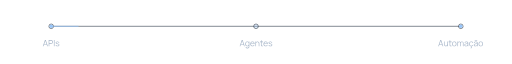
t = 0.00 s
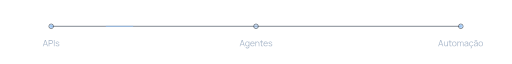
t = 0.88 s
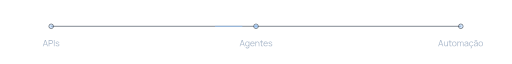
t = 2.63 s
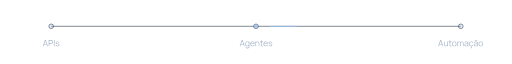
t = 3.50 s
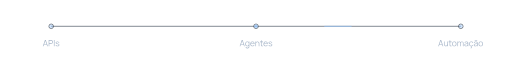
t = 4.38 s
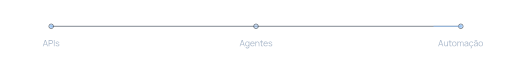
t = 6.13 s

The animated SVG that drew these frames (rendered in a browser with its animation timeline set to each time). Animation: 4 SMIL elements (animate=4); one cycle of 7.00 s, repeats indefinitely.

<svg xmlns="http://www.w3.org/2000/svg" viewBox="0 0 900 80" width="900" height="80" role="img"><title>APIs, agentes e automação conectados</title><style>@media(prefers-reduced-motion:reduce){.moving{display:none}}</style><g fill="none" stroke="#253243"><path d="M90 30H810"/><circle cx="90" cy="30" r="4"/><circle cx="450" cy="30" r="4"/><circle cx="810" cy="30" r="4"/></g><path class="moving" d="M90 30H810" stroke="#97c5fa" stroke-width="1.3" stroke-dasharray="48 720" fill="none"><animate attributeName="stroke-dashoffset" from="768" to="0" dur="7s" repeatCount="indefinite"/></path><g class="moving" fill="#97c5fa"><circle cx="90" cy="30" r="3"><animate attributeName="opacity" values="1;.3;1" dur="7s" repeatCount="indefinite"/></circle><circle cx="450" cy="30" r="3"><animate attributeName="opacity" values=".3;1;.3" dur="7s" repeatCount="indefinite"/></circle><circle cx="810" cy="30" r="3"><animate attributeName="opacity" values="1;.3;1" dur="7s" repeatCount="indefinite"/></circle></g><path fill="#a6b5c8" d="M76.45 65L75.30 65L79.02 54.20L80.48 54.20L84.20 65L83.06 65L79.52 54.81L79.96 54.81L76.45 65M82.54 62.38L76.96 62.38L76.96 61.35L82.54 61.35L82.54 62.38M86.66 65L85.55 65L85.55 54.20L89.72 54.20Q89.88 54.20 90.08 54.21Q90.28 54.22 90.48 54.26Q91.33 54.39 91.92 54.85Q92.50 55.31 92.81 56.01Q93.11 56.70 93.11 57.55Q93.11 58.39 92.80 59.09Q92.50 59.79 91.91 60.25Q91.32 60.71 90.48 60.84Q90.28 60.87 90.08 60.88Q89.88 60.90 89.72 60.90L86.66 60.90L86.66 65M86.66 55.26L86.66 59.85L89.69 59.85Q89.83 59.85 90.01 59.83Q90.19 59.82 90.36 59.78Q90.91 59.66 91.27 59.32Q91.63 58.98 91.80 58.52Q91.98 58.05 91.98 57.55Q91.98 57.05 91.80 56.58Q91.63 56.11 91.27 55.77Q90.91 55.44 90.36 55.32Q90.19 55.28 90.01 55.27Q89.83 55.26 89.69 55.26L86.66 55.26M95.86 65L94.76 65L94.76 54.20L95.86 54.20L95.86 65M101.14 65.22Q99.71 65.22 98.79 64.60Q97.88 63.99 97.66 62.89L98.79 62.70Q98.97 63.40 99.61 63.80Q100.25 64.21 101.20 64.21Q102.12 64.21 102.65 63.83Q103.19 63.44 103.19 62.77Q103.19 62.40 103.02 62.16Q102.85 61.92 102.33 61.72Q101.81 61.52 100.78 61.24Q99.68 60.94 99.06 60.64Q98.44 60.34 98.17 59.95Q97.91 59.55 97.91 58.98Q97.91 58.30 98.30 57.77Q98.69 57.25 99.38 56.96Q100.07 56.67 100.99 56.67Q101.90 56.67 102.63 56.97Q103.35 57.27 103.79 57.80Q104.23 58.33 104.32 59.04L103.19 59.24Q103.08 58.53 102.48 58.11Q101.89 57.70 100.97 57.68Q100.11 57.66 99.57 58.01Q99.03 58.36 99.03 58.93Q99.03 59.26 99.22 59.48Q99.42 59.71 99.93 59.91Q100.45 60.12 101.40 60.36Q102.52 60.64 103.16 60.96Q103.79 61.27 104.06 61.70Q104.33 62.13 104.33 62.76Q104.33 63.91 103.48 64.56Q102.63 65.22 101.14 65.22"/><path fill="#a6b5c8" d="M422.45 65L421.30 65L425.02 54.20L426.48 54.20L430.20 65L429.06 65L425.52 54.81L425.96 54.81L422.45 65M428.54 62.38L422.96 62.38L422.96 61.35L428.54 61.35L428.54 62.38M434.77 68.83Q434.15 68.83 433.54 68.64Q432.94 68.46 432.43 68.06Q431.92 67.67 431.57 67.04L432.57 66.48Q432.91 67.16 433.52 67.46Q434.13 67.75 434.77 67.75Q435.65 67.75 436.19 67.43Q436.74 67.10 436.98 66.46Q437.23 65.83 437.22 64.87L437.22 62.71L437.35 62.71L437.35 56.90L438.33 56.90L438.33 64.89Q438.33 65.23 438.31 65.55Q438.30 65.87 438.24 66.18Q438.10 67.08 437.65 67.67Q437.21 68.25 436.48 68.54Q435.76 68.83 434.77 68.83M434.69 65.22Q433.56 65.22 432.76 64.66Q431.96 64.09 431.53 63.13Q431.10 62.16 431.10 60.94Q431.10 59.73 431.53 58.77Q431.95 57.80 432.75 57.24Q433.54 56.67 434.65 56.67Q435.79 56.67 436.57 57.23Q437.35 57.78 437.75 58.75Q438.15 59.71 438.15 60.94Q438.15 62.15 437.75 63.12Q437.36 64.09 436.58 64.66Q435.81 65.22 434.69 65.22M434.81 64.20Q435.67 64.20 436.23 63.78Q436.80 63.36 437.07 62.62Q437.35 61.88 437.35 60.94Q437.35 59.99 437.07 59.26Q436.80 58.53 436.24 58.12Q435.68 57.70 434.83 57.70Q433.96 57.70 433.39 58.13Q432.82 58.56 432.55 59.29Q432.27 60.03 432.27 60.94Q432.27 61.87 432.55 62.60Q432.83 63.34 433.40 63.77Q433.96 64.20 434.81 64.20M443.86 65.22Q442.68 65.22 441.81 64.70Q440.94 64.17 440.46 63.22Q439.98 62.27 439.98 60.99Q439.98 59.66 440.45 58.69Q440.93 57.73 441.79 57.20Q442.64 56.67 443.81 56.67Q445.01 56.67 445.86 57.23Q446.71 57.78 447.14 58.80Q447.58 59.83 447.54 61.26L446.42 61.26L446.42 60.87Q446.39 59.29 445.74 58.49Q445.09 57.69 443.84 57.69Q442.54 57.69 441.85 58.53Q441.15 59.38 441.15 60.95Q441.15 62.48 441.85 63.32Q442.54 64.17 443.81 64.17Q444.69 64.17 445.33 63.77Q445.98 63.37 446.36 62.61L447.38 63.01Q446.90 64.06 445.97 64.64Q445.04 65.22 443.86 65.22M446.95 61.26L440.76 61.26L440.76 60.34L446.95 60.34L446.95 61.26M455.93 65L454.82 65L454.82 60.87Q454.82 60.19 454.70 59.63Q454.57 59.06 454.29 58.64Q454.01 58.21 453.56 57.98Q453.11 57.75 452.48 57.75Q451.89 57.75 451.45 57.95Q451 58.15 450.70 58.53Q450.39 58.91 450.23 59.45Q450.08 59.99 450.08 60.68L449.30 60.51Q449.30 59.26 449.73 58.41Q450.17 57.57 450.93 57.13Q451.70 56.70 452.69 56.70Q453.41 56.70 453.96 56.92Q454.50 57.15 454.88 57.53Q455.26 57.91 455.49 58.40Q455.72 58.90 455.83 59.45Q455.93 60 455.93 60.55L455.93 65M450.08 65L448.97 65L448.97 56.90L449.96 56.90L449.96 58.90L450.08 58.90L450.08 65M462.29 64.03L462.29 65Q461.61 65.14 460.95 65.11Q460.28 65.08 459.76 64.83Q459.24 64.57 458.97 64.03Q458.75 63.58 458.74 63.12Q458.72 62.66 458.72 62.07L458.72 54.65L459.81 54.65L459.81 62.02Q459.81 62.53 459.82 62.87Q459.83 63.22 459.98 63.48Q460.25 63.98 460.84 64.08Q461.42 64.17 462.29 64.03M462.29 57.84L456.98 57.84L456.98 56.90L462.29 56.90L462.29 57.84M467.02 65.22Q465.83 65.22 464.97 64.70Q464.10 64.17 463.62 63.22Q463.14 62.27 463.14 60.99Q463.14 59.66 463.61 58.69Q464.09 57.73 464.95 57.20Q465.80 56.67 466.97 56.67Q468.17 56.67 469.02 57.23Q469.87 57.78 470.30 58.80Q470.74 59.83 470.70 61.26L469.58 61.26L469.58 60.87Q469.55 59.29 468.90 58.49Q468.25 57.69 467 57.69Q465.70 57.69 465.01 58.53Q464.31 59.38 464.31 60.95Q464.31 62.48 465.01 63.32Q465.70 64.17 466.97 64.17Q467.84 64.17 468.49 63.77Q469.14 63.37 469.52 62.61L470.54 63.01Q470.06 64.06 469.13 64.64Q468.20 65.22 467.02 65.22M470.11 61.26L463.92 61.26L463.92 60.34L470.11 60.34L470.11 61.26M475.38 65.22Q473.96 65.22 473.04 64.60Q472.12 63.99 471.91 62.89L473.03 62.70Q473.21 63.40 473.86 63.80Q474.50 64.21 475.44 64.21Q476.36 64.21 476.90 63.83Q477.43 63.44 477.43 62.77Q477.43 62.40 477.26 62.16Q477.09 61.92 476.57 61.72Q476.06 61.52 475.03 61.24Q473.93 60.94 473.30 60.64Q472.68 60.34 472.42 59.95Q472.16 59.55 472.16 58.98Q472.16 58.30 472.55 57.77Q472.94 57.25 473.63 56.96Q474.32 56.67 475.23 56.67Q476.15 56.67 476.87 56.97Q477.59 57.27 478.04 57.80Q478.48 58.33 478.56 59.04L477.44 59.24Q477.32 58.53 476.73 58.11Q476.13 57.70 475.22 57.68Q474.35 57.66 473.81 58.01Q473.27 58.36 473.27 58.93Q473.27 59.26 473.47 59.48Q473.66 59.71 474.18 59.91Q474.69 60.12 475.64 60.36Q476.76 60.64 477.40 60.96Q478.04 61.27 478.31 61.70Q478.58 62.13 478.58 62.76Q478.58 63.91 477.73 64.56Q476.87 65.22 475.38 65.22"/><path fill="#a6b5c8" d="M771.45 65L770.30 65L774.02 54.20L775.48 54.20L779.20 65L778.05 65L774.52 54.81L774.96 54.81L771.45 65M777.54 62.38L771.96 62.38L771.96 61.35L777.54 61.35L777.54 62.38M783.65 65.20Q782.92 65.20 782.38 64.98Q781.84 64.75 781.46 64.37Q781.08 63.99 780.85 63.50Q780.61 63.01 780.51 62.45Q780.40 61.90 780.40 61.35L780.40 56.90L781.51 56.90L781.51 61.03Q781.51 61.70 781.64 62.27Q781.77 62.84 782.05 63.26Q782.33 63.69 782.78 63.92Q783.22 64.15 783.86 64.15Q784.45 64.15 784.89 63.95Q785.34 63.75 785.64 63.37Q785.95 62.99 786.10 62.45Q786.26 61.90 786.26 61.22L787.04 61.39Q787.04 62.64 786.61 63.48Q786.17 64.33 785.41 64.77Q784.64 65.20 783.65 65.20M787.36 65L786.37 65L786.37 63.01L786.26 63.01L786.26 56.90L787.36 56.90L787.36 65M793.87 64.03L793.87 65Q793.19 65.14 792.53 65.11Q791.86 65.08 791.34 64.83Q790.82 64.57 790.55 64.03Q790.33 63.58 790.31 63.12Q790.30 62.66 790.30 62.07L790.30 54.65L791.39 54.65L791.39 62.02Q791.39 62.53 791.40 62.87Q791.41 63.22 791.56 63.48Q791.83 63.98 792.41 64.08Q793 64.17 793.87 64.03M793.87 57.84L788.56 57.84L788.56 56.90L793.87 56.90L793.87 57.84M798.55 65.22Q797.35 65.22 796.49 64.68Q795.64 64.13 795.18 63.16Q794.72 62.20 794.72 60.94Q794.72 59.67 795.19 58.71Q795.65 57.75 796.51 57.21Q797.37 56.67 798.55 56.67Q799.77 56.67 800.63 57.22Q801.49 57.76 801.94 58.73Q802.39 59.69 802.39 60.94Q802.39 62.22 801.94 63.18Q801.48 64.14 800.62 64.69Q799.75 65.22 798.55 65.22M798.55 64.17Q799.90 64.17 800.56 63.27Q801.22 62.38 801.22 60.94Q801.22 59.47 800.56 58.60Q799.90 57.73 798.55 57.73Q797.65 57.73 797.06 58.14Q796.47 58.55 796.18 59.27Q795.89 60 795.89 60.94Q795.89 62.41 796.57 63.29Q797.24 64.17 798.55 64.17M814.81 65L813.70 65L813.71 59.68Q813.71 58.74 813.19 58.21Q812.67 57.67 811.87 57.67Q811.41 57.67 810.97 57.88Q810.54 58.09 810.26 58.56Q809.98 59.02 809.98 59.77L809.32 59.59Q809.30 58.72 809.66 58.06Q810.03 57.41 810.67 57.05Q811.31 56.68 812.12 56.68Q813.34 56.68 814.08 57.44Q814.81 58.19 814.81 59.47L814.81 65M805.15 65L804.04 65L804.04 56.90L805.03 56.90L805.03 58.90L805.15 58.90L805.15 65M809.97 65L808.88 65L808.89 59.76Q808.89 58.79 808.37 58.23Q807.86 57.67 807.02 57.67Q806.18 57.67 805.66 58.25Q805.15 58.82 805.15 59.77L804.49 59.41Q804.49 58.63 804.85 58.01Q805.22 57.40 805.86 57.04Q806.50 56.68 807.31 56.68Q808.08 56.68 808.68 57.01Q809.29 57.34 809.63 57.97Q809.98 58.60 809.98 59.50L809.97 65M819.08 65.22Q818.17 65.22 817.55 64.89Q816.93 64.56 816.62 64.02Q816.31 63.47 816.31 62.83Q816.31 62.16 816.58 61.70Q816.85 61.23 817.31 60.93Q817.77 60.63 818.38 60.47Q818.99 60.32 819.74 60.20Q820.48 60.09 821.20 60Q821.92 59.91 822.46 59.83L822.07 60.07Q822.09 58.87 821.60 58.30Q821.11 57.72 819.91 57.72Q819.07 57.72 818.50 58.09Q817.93 58.47 817.69 59.28L816.62 58.96Q816.90 57.88 817.74 57.27Q818.58 56.67 819.92 56.67Q821.03 56.67 821.81 57.09Q822.58 57.51 822.91 58.30Q823.06 58.65 823.10 59.08Q823.15 59.52 823.15 59.97L823.15 65L822.16 65L822.16 62.97L822.45 63.09Q822.04 64.13 821.17 64.68Q820.30 65.22 819.08 65.22M819.21 64.27Q819.98 64.27 820.56 63.99Q821.14 63.72 821.49 63.23Q821.84 62.75 821.95 62.14Q822.04 61.75 822.04 61.28Q822.05 60.81 822.05 60.58L822.47 60.80Q821.91 60.88 821.25 60.95Q820.60 61.02 819.96 61.12Q819.33 61.22 818.82 61.35Q818.47 61.45 818.15 61.63Q817.83 61.80 817.62 62.10Q817.42 62.39 817.42 62.83Q817.42 63.18 817.59 63.51Q817.77 63.84 818.16 64.06Q818.56 64.27 819.21 64.27M828.09 68.60Q827.82 68.60 827.58 68.53Q827.35 68.47 827.14 68.37L827.42 67.60Q827.77 67.74 828 67.74Q828.29 67.74 828.45 67.55Q828.61 67.37 828.61 67.15Q828.61 66.81 828.31 66.65Q828 66.50 827.62 66.39L828.17 64.84L828.99 64.84L828.61 65.89Q829.01 66.07 829.26 66.38Q829.51 66.69 829.51 67.18Q829.51 67.79 829.09 68.19Q828.67 68.60 828.09 68.60M828.46 65.22Q827.23 65.22 826.39 64.68Q825.54 64.13 825.10 63.17Q824.66 62.20 824.65 60.95Q824.66 59.67 825.11 58.71Q825.56 57.75 826.41 57.21Q827.26 56.67 828.46 56.67Q829.69 56.67 830.60 57.27Q831.52 57.88 831.85 58.92L830.77 59.26Q830.49 58.53 829.87 58.13Q829.25 57.73 828.46 57.73Q827.56 57.73 826.98 58.14Q826.39 58.55 826.11 59.28Q825.82 60.01 825.82 60.95Q825.83 62.41 826.49 63.29Q827.15 64.17 828.46 64.17Q829.28 64.17 829.86 63.79Q830.44 63.41 830.74 62.68L831.85 63.01Q831.40 64.09 830.53 64.66Q829.66 65.22 828.46 65.22M837.78 55.61Q837.46 55.61 837.16 55.48Q836.86 55.36 836.58 55.19Q836.30 55.02 836.05 54.89Q835.80 54.76 835.57 54.76Q835.29 54.76 835.21 54.99Q835.12 55.22 835.21 55.48L834.43 55.48Q834.26 54.81 834.56 54.35Q834.86 53.88 835.52 53.88Q835.84 53.88 836.14 54.01Q836.44 54.13 836.72 54.30Q837.01 54.47 837.26 54.60Q837.52 54.73 837.73 54.73Q838 54.73 838.10 54.50Q838.20 54.27 838.11 53.98L838.89 53.98Q839.05 54.64 838.75 55.13Q838.45 55.61 837.78 55.61M835.66 65.22Q834.75 65.22 834.13 64.89Q833.51 64.56 833.20 64.02Q832.90 63.47 832.90 62.83Q832.90 62.16 833.16 61.70Q833.43 61.23 833.89 60.93Q834.35 60.63 834.96 60.47Q835.57 60.32 836.32 60.20Q837.07 60.09 837.78 60Q838.50 59.91 839.04 59.83L838.65 60.07Q838.67 58.87 838.18 58.30Q837.70 57.72 836.49 57.72Q835.66 57.72 835.08 58.09Q834.51 58.47 834.28 59.28L833.20 58.96Q833.48 57.88 834.32 57.27Q835.16 56.67 836.50 56.67Q837.61 56.67 838.39 57.09Q839.17 57.51 839.49 58.30Q839.64 58.65 839.68 59.08Q839.73 59.52 839.73 59.97L839.73 65L838.75 65L838.75 62.97L839.03 63.09Q838.62 64.13 837.75 64.68Q836.88 65.22 835.66 65.22M835.79 64.27Q836.56 64.27 837.14 63.99Q837.72 63.72 838.07 63.23Q838.42 62.75 838.53 62.14Q838.62 61.75 838.63 61.28Q838.63 60.81 838.63 60.58L839.05 60.80Q838.49 60.88 837.83 60.95Q837.18 61.02 836.54 61.12Q835.91 61.22 835.40 61.35Q835.06 61.45 834.73 61.63Q834.41 61.80 834.20 62.10Q834 62.39 834 62.83Q834 63.18 834.17 63.51Q834.35 63.84 834.74 64.06Q835.14 64.27 835.79 64.27M845.06 65.22Q843.85 65.22 843 64.68Q842.14 64.13 841.69 63.16Q841.23 62.20 841.23 60.94Q841.23 59.67 841.69 58.71Q842.16 57.75 843.02 57.21Q843.88 56.67 845.06 56.67Q846.28 56.67 847.13 57.22Q847.99 57.76 848.45 58.73Q848.90 59.69 848.90 60.94Q848.90 62.22 848.44 63.18Q847.99 64.14 847.12 64.69Q846.26 65.22 845.06 65.22M845.06 64.17Q846.41 64.17 847.07 63.27Q847.73 62.38 847.73 60.94Q847.73 59.47 847.07 58.60Q846.40 57.73 845.06 57.73Q844.15 57.73 843.56 58.14Q842.98 58.55 842.69 59.27Q842.40 60 842.40 60.94Q842.40 62.41 843.07 63.29Q843.75 64.17 845.06 64.17"/></svg>
